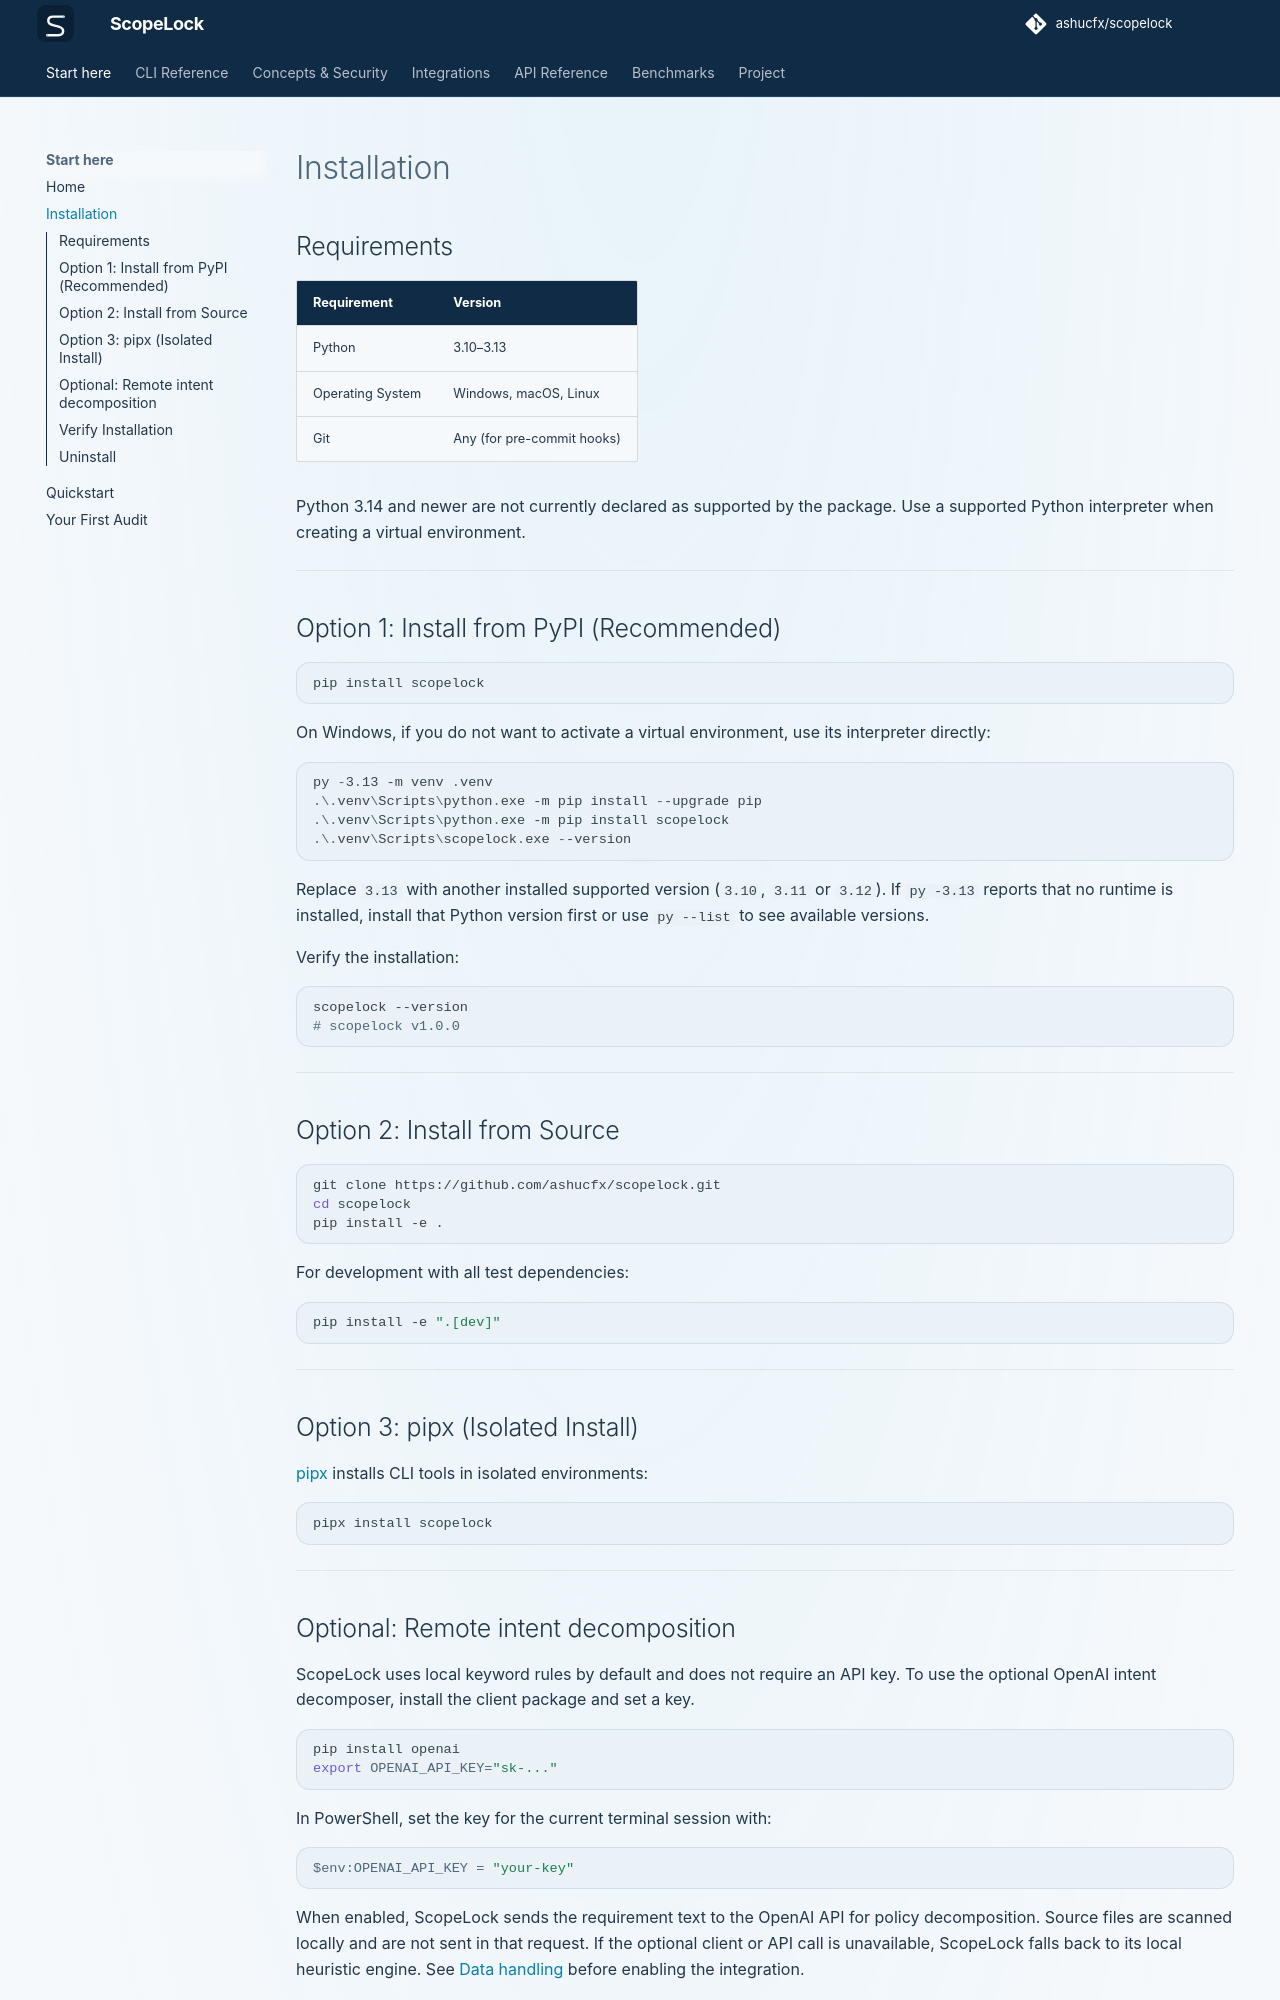

repository: ashucfx/scopelock · page: getting-started/installation/index.html · generator: mkdocs

# Installation

## Requirements

| Requirement | Version |
|---|---|
| Python | 3.10–3.13 |
| Operating System | Windows, macOS, Linux |
| Git | Any (for pre-commit hooks) |

Python 3.14 and newer are not currently declared as supported by the package. Use a supported Python interpreter when creating a virtual environment.

---

## Option 1: Install from PyPI (Recommended)

```bash
pip install scopelock
```

On Windows, if you do not want to activate a virtual environment, use its interpreter directly:

```powershell
py -3.13 -m venv .venv
.\.venv\Scripts\python.exe -m pip install --upgrade pip
.\.venv\Scripts\python.exe -m pip install scopelock
.\.venv\Scripts\scopelock.exe --version
```

Replace `3.13` with another installed supported version (`3.10`, `3.11` or `3.12`). If `py -3.13` reports that no runtime is installed, install that Python version first or use `py --list` to see available versions.

Verify the installation:

```bash
scopelock --version
# scopelock v1.0.0
```

---

## Option 2: Install from Source

```bash
git clone https://github.com/ashucfx/scopelock.git
cd scopelock
pip install -e .
```

For development with all test dependencies:

```bash
pip install -e ".[dev]"
```

---

## Option 3: pipx (Isolated Install)

[pipx](https://pipx.pypa.io/) installs CLI tools in isolated environments:

```bash
pipx install scopelock
```

---
